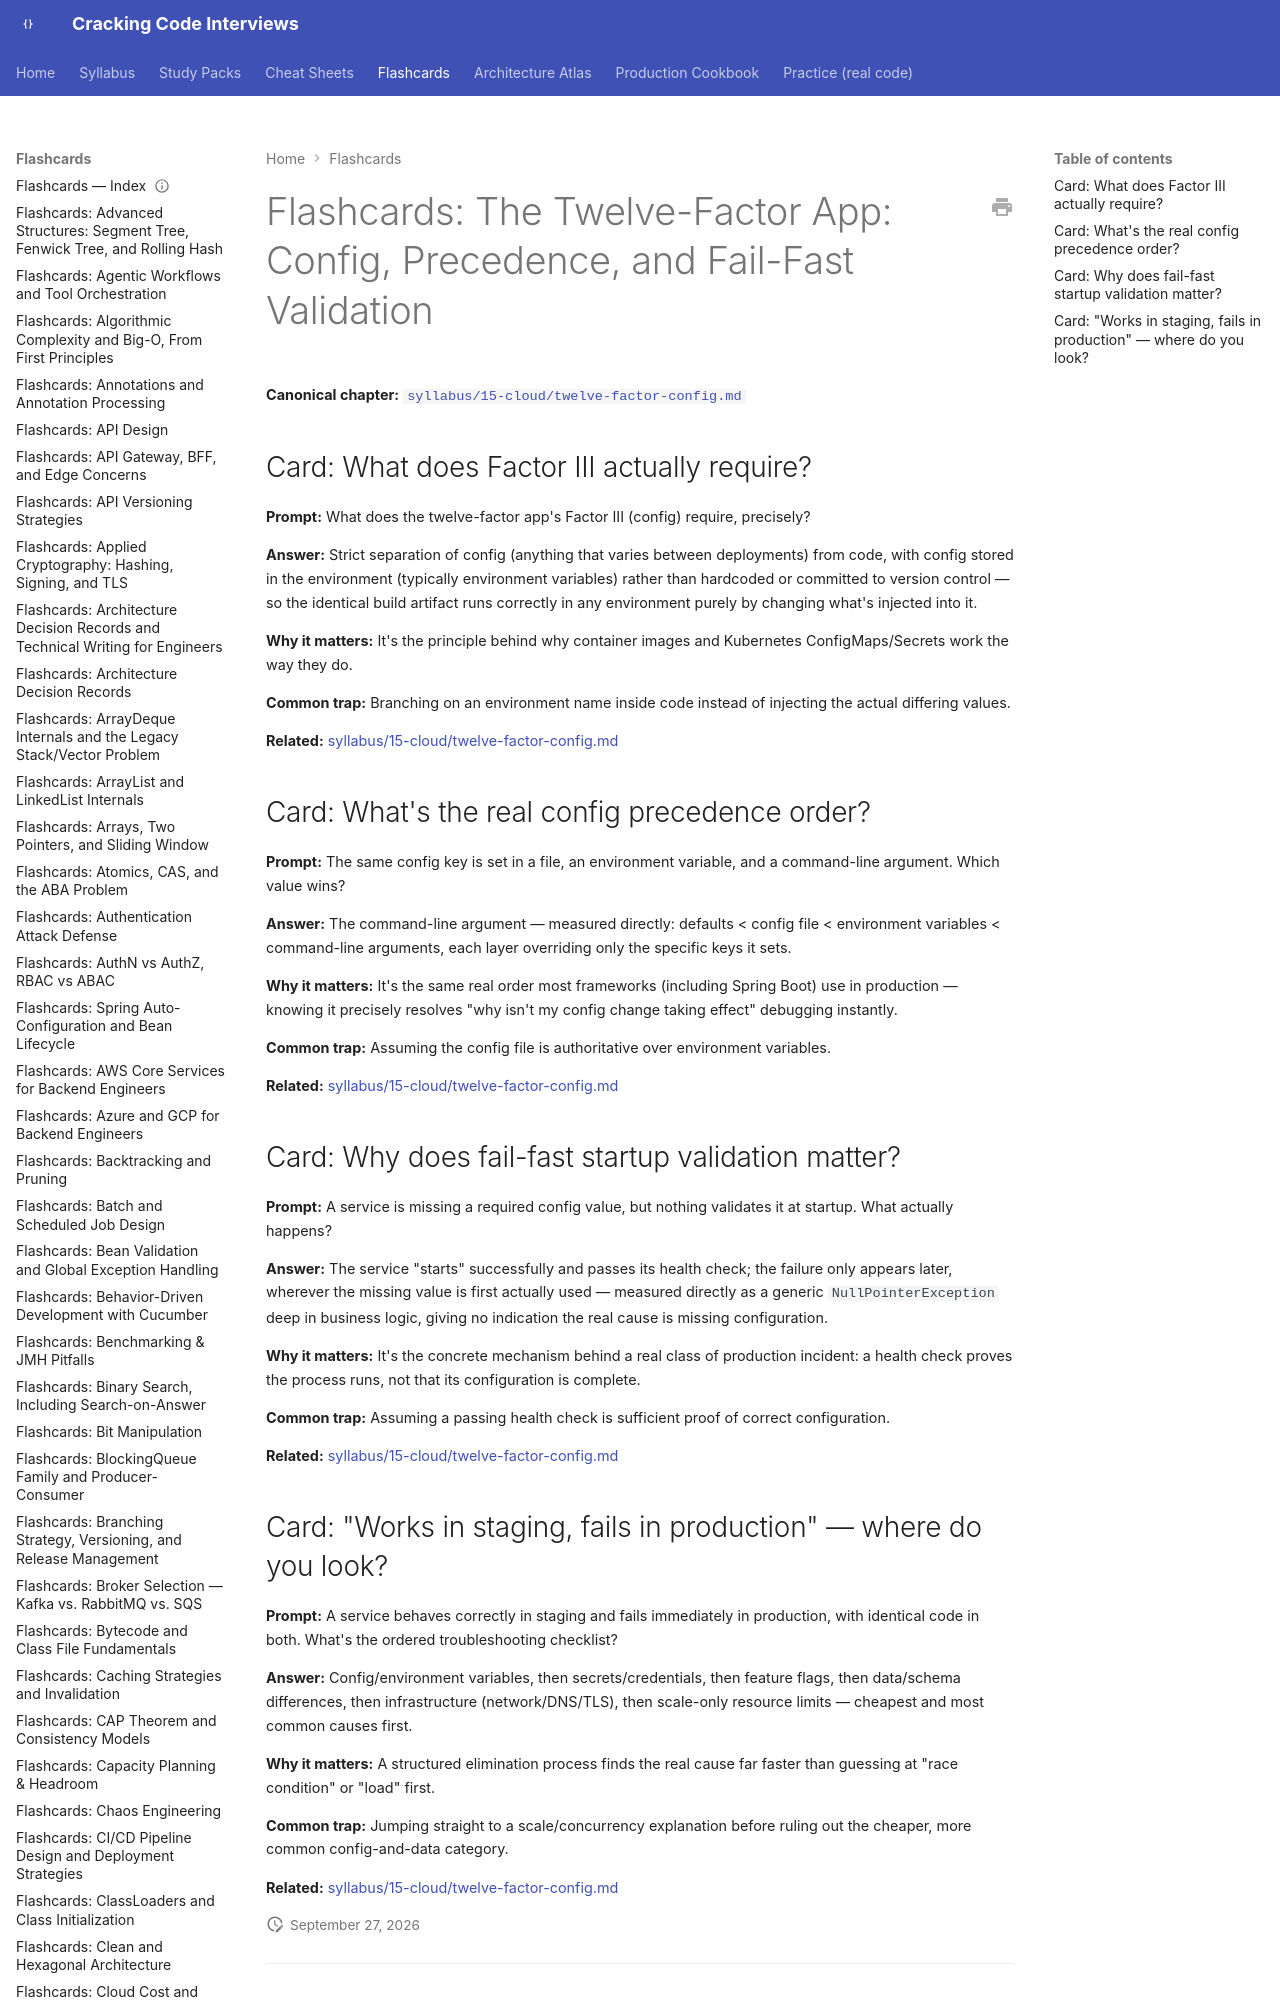

repository: JuanMelendres/cracking-code-interviews · page: flashcards/twelve-factor-config/index.html · generator: mkdocs

---
title: "Flashcards: The Twelve-Factor App: Config, Precedence, and Fail-Fast Validation"
slug: twelve-factor-config
document_type: flashcard-deck
domain: system-design
topic_id: T-1008
canonical: ../syllabus/15-cloud/twelve-factor-config.md
last_updated: 2026-09-27
---
